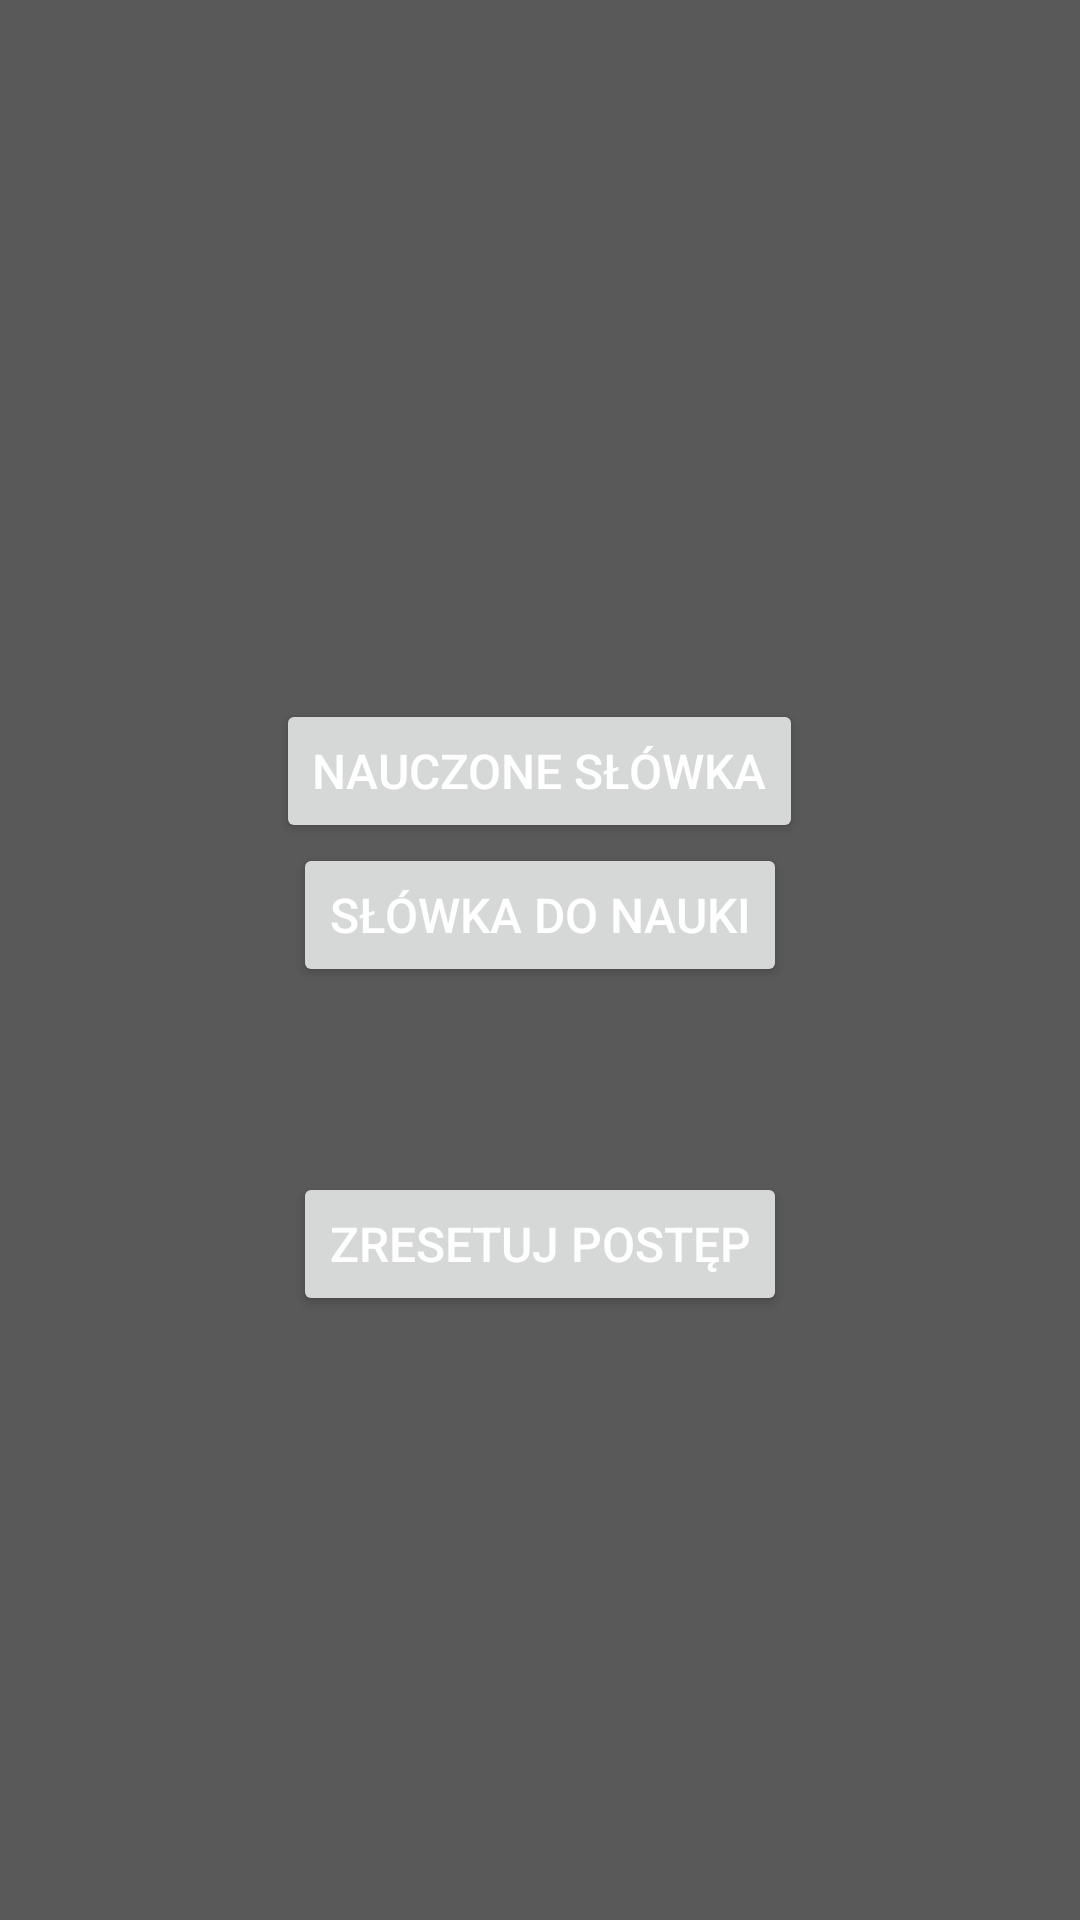

Write the Android layout XML for this screen, with the resource values it uses.
<!-- AndroidManifest.xml: application theme Theme.Quiz -->
<!-- res/layout/activity_statistics.xml -->
<?xml version="1.0" encoding="utf-8"?>
<LinearLayout xmlns:android="http://schemas.android.com/apk/res/android"
xmlns:tools="http://schemas.android.com/tools"
android:layout_width="match_parent"
android:layout_height="wrap_content"
tools:context=".activities.StatisticsActivity"
android:orientation="vertical"
android:gravity="center">

    <TextView
        android:layout_width="wrap_content"
        android:layout_height="wrap_content"
        android:id="@+id/textViewLearned"
        android:layout_marginTop="10dp" />

    <Button
        android:layout_width="wrap_content"
        android:layout_height="wrap_content"
        android:id="@+id/buttonLearned"
        android:text="@string/learned_words"
        android:onClick="displayLearned" />

    <Button
        android:layout_width="wrap_content"
        android:layout_height="wrap_content"
        android:id="@+id/buttonUnlearned"
        android:text="@string/unlearned_words"
        android:onClick="displayUnlearned" />

    <TextView
        android:id="@+id/textViewTitle"
        android:layout_width="wrap_content"
        android:layout_height="wrap_content"
        android:layout_marginTop="20dp" />

    <androidx.recyclerview.widget.RecyclerView
        android:layout_width="match_parent"
        android:layout_height="wrap_content"
        android:layout_marginTop="10dp"
        xmlns:app="http://schemas.android.com/apk/res-auto"
        android:id="@+id/list"
        tools:context=".activities.StatisticsActivity"
        app:layoutManager="androidx.recyclerview.widget.LinearLayoutManager"
        tools:listitem="@layout/text_row_item" />

    <Button
        android:layout_width="wrap_content"
        android:layout_height="wrap_content"
        android:id="@+id/buttonReset"
        android:text="@string/progression_reset"
        android:onClick="resetProgression"
        android:layout_marginTop="10dp" />
</LinearLayout>
<!-- res/layout/text_row_item.xml (included above) -->
<?xml version="1.0" encoding="utf-8"?>
<LinearLayout xmlns:android="http://schemas.android.com/apk/res/android"
    android:layout_width="match_parent"
    android:layout_height="wrap_content"
    android:orientation="vertical"
    android:gravity="center">

    <TextView
        android:id="@+id/textViewWord"
        android:layout_width="wrap_content"
        android:layout_height="wrap_content" />
</LinearLayout>
<!-- resources referenced by this layout -->
<resources>
  <string name="learned_words">Nauczone słówka</string>
  <string name="progression_reset">Zresetuj postęp</string>
  <string name="unlearned_words">Słówka do nauki</string>
  <style name="Theme.Quiz" parent="Theme.MaterialComponents.DayNight.DarkActionBar">
          
          <item name="colorPrimary">@color/orange</item>
          <item name="colorPrimaryVariant">@color/purple_700</item>
          <item name="colorOnPrimary">@color/white</item>
          
          <item name="colorSecondary">@color/teal_200</item>
          <item name="colorSecondaryVariant">@color/teal_700</item>
          <item name="colorOnSecondary">@color/black</item>
          
          <item name="android:statusBarColor">@color/orange_eclipsed</item>
          
          <item name="android:colorBackground">@color/gray</item>
          <item name="android:textColor">@color/white</item>
          <item name="android:textSize">16sp</item>
      </style>
  <color name="orange">#D37506</color>
  <color name="purple_700">#FF3700B3</color>
  <color name="white">#FFFFFFFF</color>
  <color name="teal_200">#FF03DAC5</color>
  <color name="teal_700">#FF018786</color>
  <color name="black">#FF000000</color>
  <color name="orange_eclipsed">#D8D37506</color>
  <color name="gray">#5A5959</color>
</resources>
